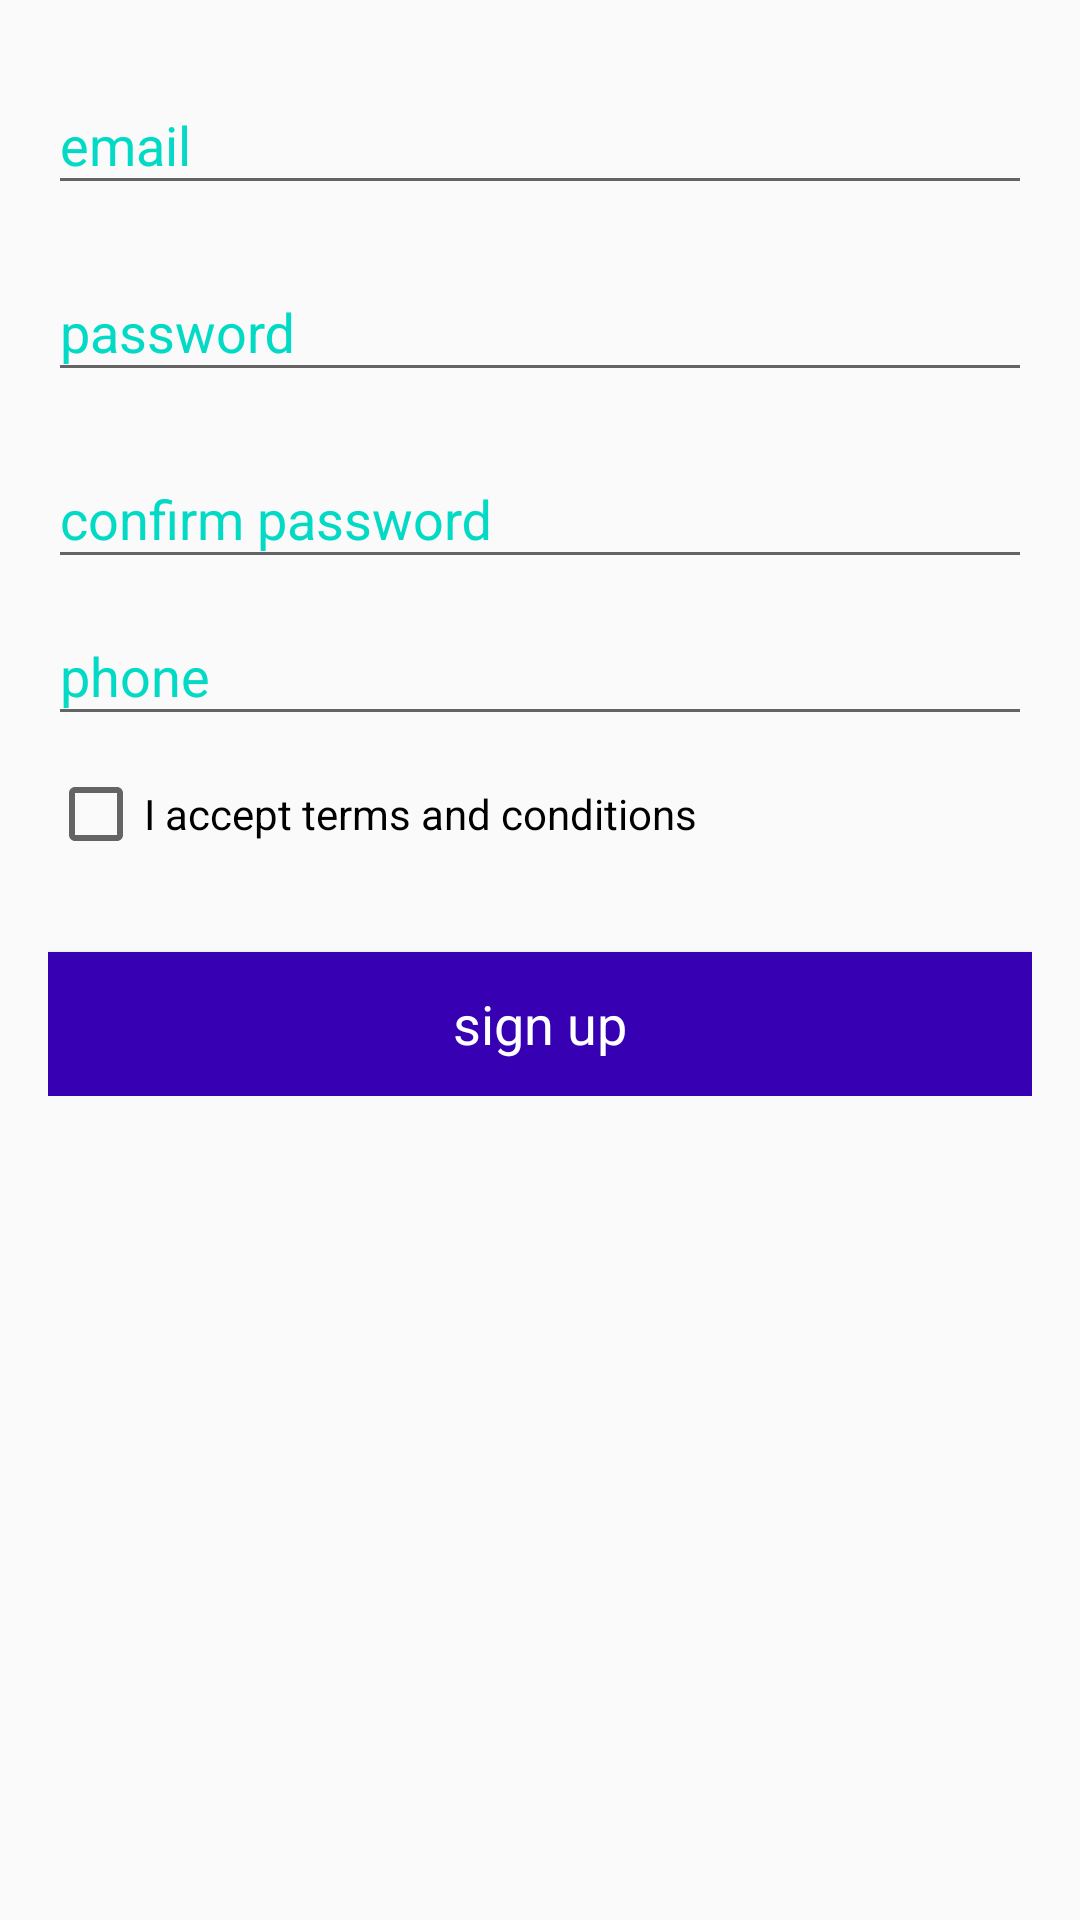

Layout XML and referenced resources for this Android screen:
<!-- AndroidManifest.xml: application theme AppTheme -->
<!-- res/layout/fragment_signup.xml -->
<?xml version="1.0" encoding="utf-8"?>
<ScrollView
    xmlns:android="http://schemas.android.com/apk/res/android"
    android:layout_width="match_parent"
    android:layout_height="match_parent">

    <LinearLayout
        android:layout_width="match_parent"
        android:layout_height="wrap_content"
        android:orientation="vertical"
        android:padding="16dp">

        <LinearLayout
            android:layout_width="match_parent"
            android:layout_height="wrap_content"
            android:orientation="vertical">

            <android.support.design.widget.TextInputLayout
                android:id="@+id/text_input_email"
                android:layout_width="match_parent"
                android:layout_height="wrap_content"
                android:textColorHint="@color/colorAccent">

                <EditText
                    android:id="@+id/edt_email"
                    android:layout_width="match_parent"
                    android:layout_height="wrap_content"
                    android:hint="email"
                    android:inputType="textEmailAddress"
                    android:maxLength="50"
                    android:textColorHint="@color/colorPrimaryDark" />

            </android.support.design.widget.TextInputLayout>
            
            <android.support.design.widget.TextInputLayout
                android:id="@+id/text_input_password"
                android:layout_width="match_parent"
                android:layout_height="wrap_content"
                android:layout_marginTop="10dp"
                android:textColorHint="@color/colorAccent">

                <EditText
                    android:id="@+id/edt_password"
                    android:layout_width="match_parent"
                    android:layout_height="wrap_content"
                    android:hint="password"
                    android:inputType="textPassword"
                    android:maxLength="20"
                    android:textColorHint="@color/colorPrimaryDark" />

            </android.support.design.widget.TextInputLayout>
            
            <android.support.design.widget.TextInputLayout
                android:id="@+id/text_input_password_confirm"
                android:layout_width="match_parent"
                android:layout_height="wrap_content"
                android:layout_marginTop="10dp"
                android:textColorHint="@color/colorAccent">

                <EditText
                    android:id="@+id/edt_password_confirm"
                    android:layout_width="match_parent"
                    android:layout_height="wrap_content"
                    android:hint="confirm password"
                    android:inputType="textPassword"
                    android:maxLength="20"
                    android:textColorHint="@color/colorPrimaryDark" />

            </android.support.design.widget.TextInputLayout>


            <android.support.design.widget.TextInputLayout
                android:id="@+id/text_input_phone"
                android:layout_width="match_parent"
                android:layout_height="wrap_content"
                android:textColorHint="@color/colorAccent">

                <EditText
                    android:id="@+id/edt_phone"
                    android:layout_width="match_parent"
                    android:layout_height="wrap_content"
                    android:hint="phone"
                    android:inputType="phone"
                    android:maxLength="12"
                    android:textColorHint="@color/colorPrimaryDark" />

            </android.support.design.widget.TextInputLayout>

        </LinearLayout>

        <CheckBox
            android:id="@+id/checkbox_terms_condition"
            android:layout_width="match_parent"
            android:layout_height="wrap_content"
            android:layout_marginTop="10dp"
            android:text="I accept terms and conditions" />

        <Button
            android:id="@+id/btnSignUp"
            style="@style/MyCommonButtonStyle"
            android:layout_width="match_parent"
            android:layout_height="wrap_content"
            android:layout_marginTop="30dp"
            android:text="sign up" />

    </LinearLayout>
</ScrollView>
<!-- resources referenced by this layout -->
<resources>
  <style name="MyCommonButtonStyle">
          <item name="android:background">@color/colorPrimaryDark</item>
          <item name="android:textColor">@android:color/white</item>
          <item name="android:textAppearance">?android:textAppearanceMedium</item>
      </style>
  <style name="AppTheme" parent="Theme.AppCompat.Light.DarkActionBar">
          <item name="colorPrimary">@color/colorPrimary</item>
          <item name="colorPrimaryDark">@color/colorPrimaryDark</item>
          <item name="colorAccent">@color/colorAccent</item>
      </style>
  <!-- not gathered from this repository: default colours our renderer supplied (Android Studio template values) -->
  <color name="colorPrimary">#FF6200EE</color>
  <color name="colorPrimaryDark">#FF3700B3</color>
  <color name="colorAccent">#FF03DAC5</color>
</resources>
